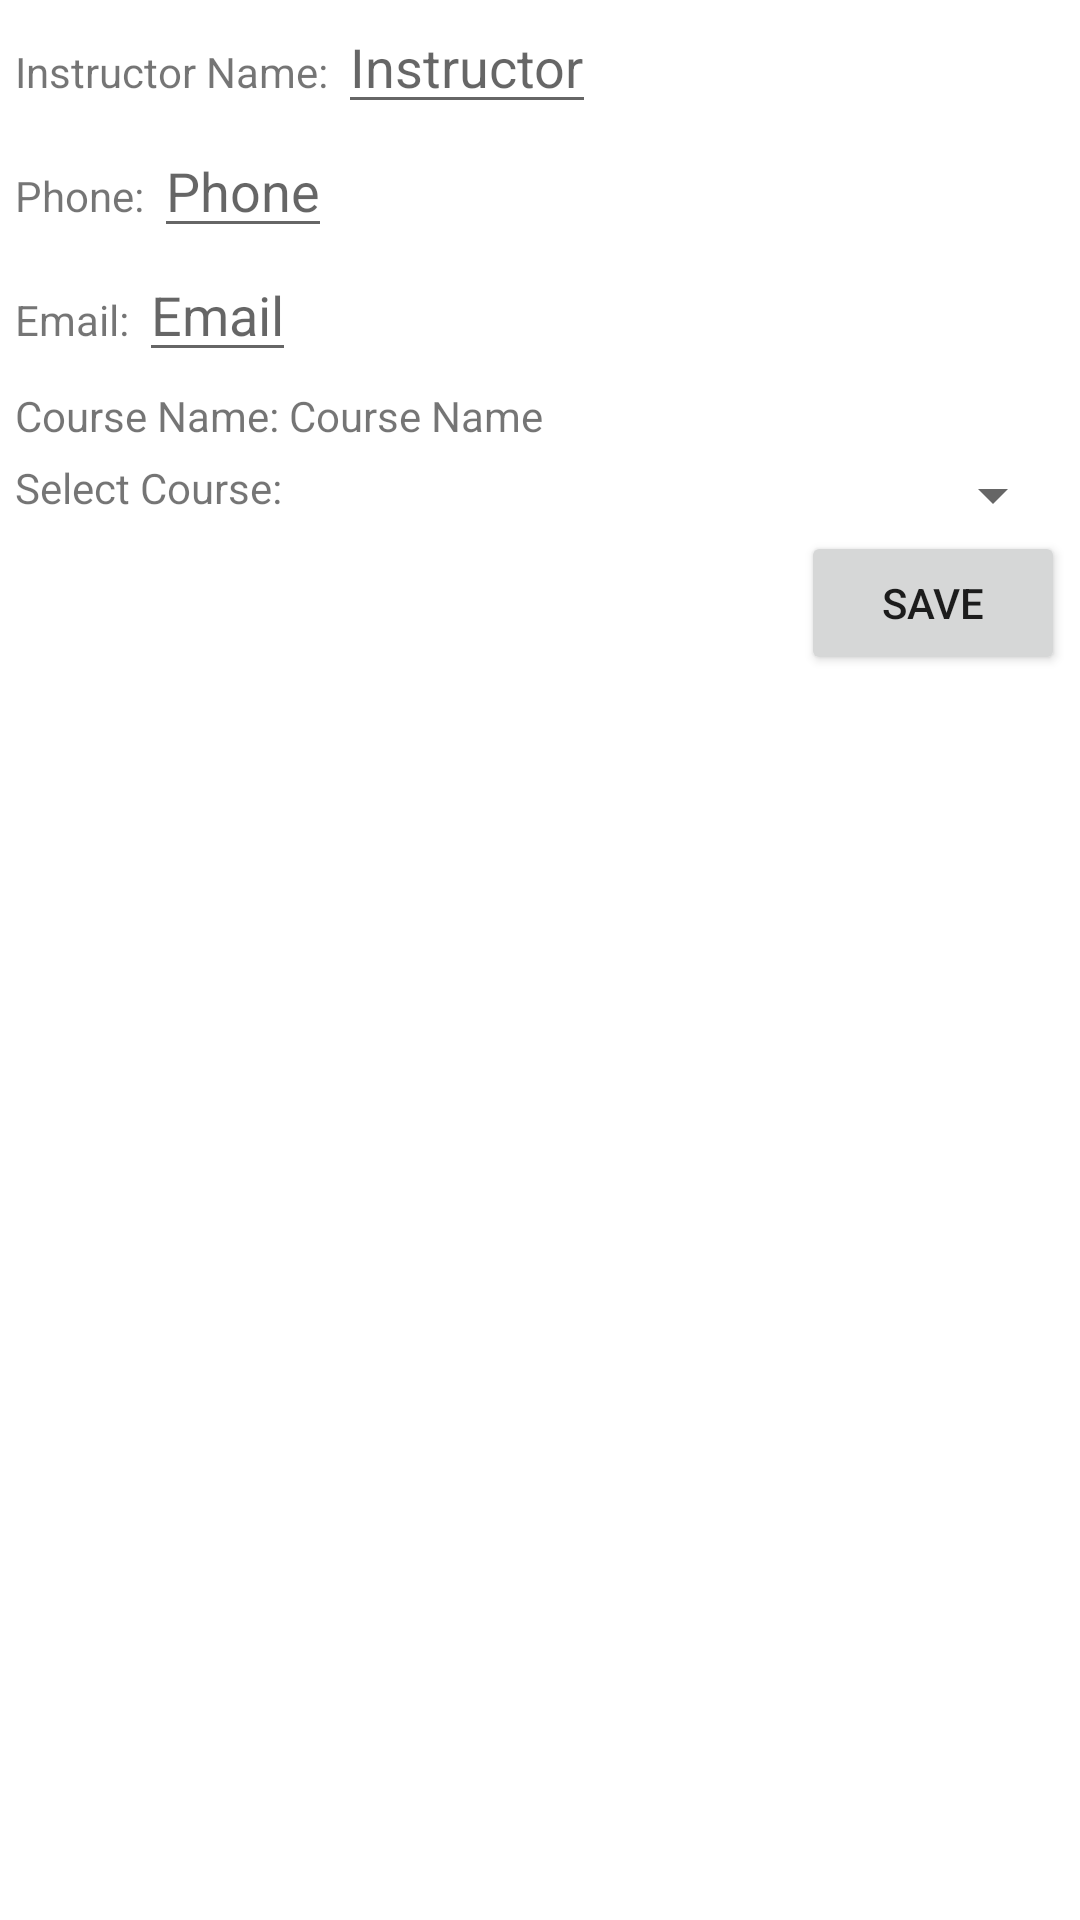

Android layout source for this screen:
<!-- AndroidManifest.xml: application theme Theme.C196 -->
<!-- res/layout/activity_instructor_details.xml -->
<?xml version="1.0" encoding="utf-8"?>
<androidx.constraintlayout.widget.ConstraintLayout xmlns:android="http://schemas.android.com/apk/res/android"
    xmlns:app="http://schemas.android.com/apk/res-auto"
    xmlns:tools="http://schemas.android.com/tools"
    android:layout_width="match_parent"
    android:layout_height="match_parent"
    tools:context=".UI.InstructorDetails">

    <ScrollView
        android:id="@+id/scrollView"
        android:layout_width="match_parent"
        android:layout_height="wrap_content"
        android:orientation="vertical"
        app:layout_constraintTop_toTopOf="parent">

        <LinearLayout
            android:layout_width="match_parent"
            android:layout_height="wrap_content"
            android:layout_marginStart="5dp"
            android:layout_marginEnd="5dp"
            android:orientation="vertical">

            <LinearLayout
                android:layout_width="match_parent"
                android:layout_height="wrap_content"
                android:orientation="horizontal">

                <TextView
                    android:layout_width="wrap_content"
                    android:layout_height="wrap_content"
                    android:text="Instructor Name: "></TextView>

                <EditText
                    android:id="@+id/instructorName"
                    android:layout_width="wrap_content"
                    android:layout_height="wrap_content"
                    android:hint="Instructor"></EditText>
            </LinearLayout>

            <LinearLayout
                android:layout_width="match_parent"
                android:layout_height="wrap_content"
                android:orientation="horizontal">

                <TextView
                    android:layout_width="wrap_content"
                    android:layout_height="wrap_content"
                    android:text="Phone: "></TextView>

                <EditText
                    android:id="@+id/instructorPhone"
                    android:layout_width="wrap_content"
                    android:layout_height="wrap_content"
                    android:hint="Phone"></EditText>
            </LinearLayout>

            <LinearLayout
                android:layout_width="match_parent"
                android:layout_height="wrap_content"
                android:orientation="horizontal">

                <TextView
                    android:layout_width="wrap_content"
                    android:layout_height="wrap_content"
                    android:text="Email: "></TextView>

                <EditText
                    android:id="@+id/instructorEmail"
                    android:layout_width="wrap_content"
                    android:layout_height="wrap_content"
                    android:hint="Email"></EditText>
            </LinearLayout>

            <LinearLayout
                android:layout_width="match_parent"
                android:layout_height="wrap_content"
                android:layout_marginTop="5dp"
                android:orientation="horizontal">

                <TextView
                    android:layout_width="wrap_content"
                    android:layout_height="wrap_content"
                    android:text="Course Name: "></TextView>

                <TextView
                    android:id="@+id/associatedCourseNameText"
                    android:layout_width="wrap_content"
                    android:layout_height="wrap_content"
                    android:text="Course Name"></TextView>

            </LinearLayout>

            <LinearLayout
                android:layout_width="match_parent"
                android:layout_height="wrap_content"
                android:layout_marginTop="5dp"
                android:orientation="horizontal">

                <TextView
                    android:layout_width="wrap_content"
                    android:layout_height="wrap_content"
                    android:text="Select Course: "></TextView>

                <Spinner
                    android:id="@+id/associatedCourseSpinner"
                    android:layout_width="match_parent"
                    android:layout_height="wrap_content" />

            </LinearLayout>

            <LinearLayout
                android:layout_width="wrap_content"
                android:layout_height="wrap_content"
                android:layout_gravity="right"
                android:orientation="horizontal">

                <androidx.appcompat.widget.LinearLayoutCompat
                    android:layout_width="wrap_content"
                    android:layout_height="wrap_content"
                    android:orientation="horizontal">

                    <Button
                        android:id="@+id/saveInstructor"
                        android:layout_width="wrap_content"
                        android:layout_height="wrap_content"
                        android:clickable="true"
                        android:text="@string/save" />

                </androidx.appcompat.widget.LinearLayoutCompat>

            </LinearLayout>

        </LinearLayout>

    </ScrollView>

</androidx.constraintlayout.widget.ConstraintLayout>
<!-- resources referenced by this layout -->
<resources>
  <string name="save">Save</string>
  <style name="Theme.C196" parent="Theme.MaterialComponents.DayNight.DarkActionBar">
          
          <item name="colorPrimary">@color/purple_500</item>
          <item name="colorPrimaryVariant">@color/purple_700</item>
          <item name="colorOnPrimary">@color/white</item>
          
          <item name="colorSecondary">@color/teal_200</item>
          <item name="colorSecondaryVariant">@color/teal_700</item>
          <item name="colorOnSecondary">@color/black</item>
          
          <item name="android:statusBarColor">?attr/colorPrimaryVariant</item>
          
      </style>
  <!-- not gathered from this repository: default colours our renderer supplied (Android Studio template values) -->
  <color name="purple_500">#FF6200EE</color>
  <color name="purple_700">#FF3700B3</color>
  <color name="teal_200">#FF03DAC5</color>
  <color name="teal_700">#FF018786</color>
  <color name="black">#FF000000</color>
  <color name="white">#FFFFFFFF</color>
</resources>
